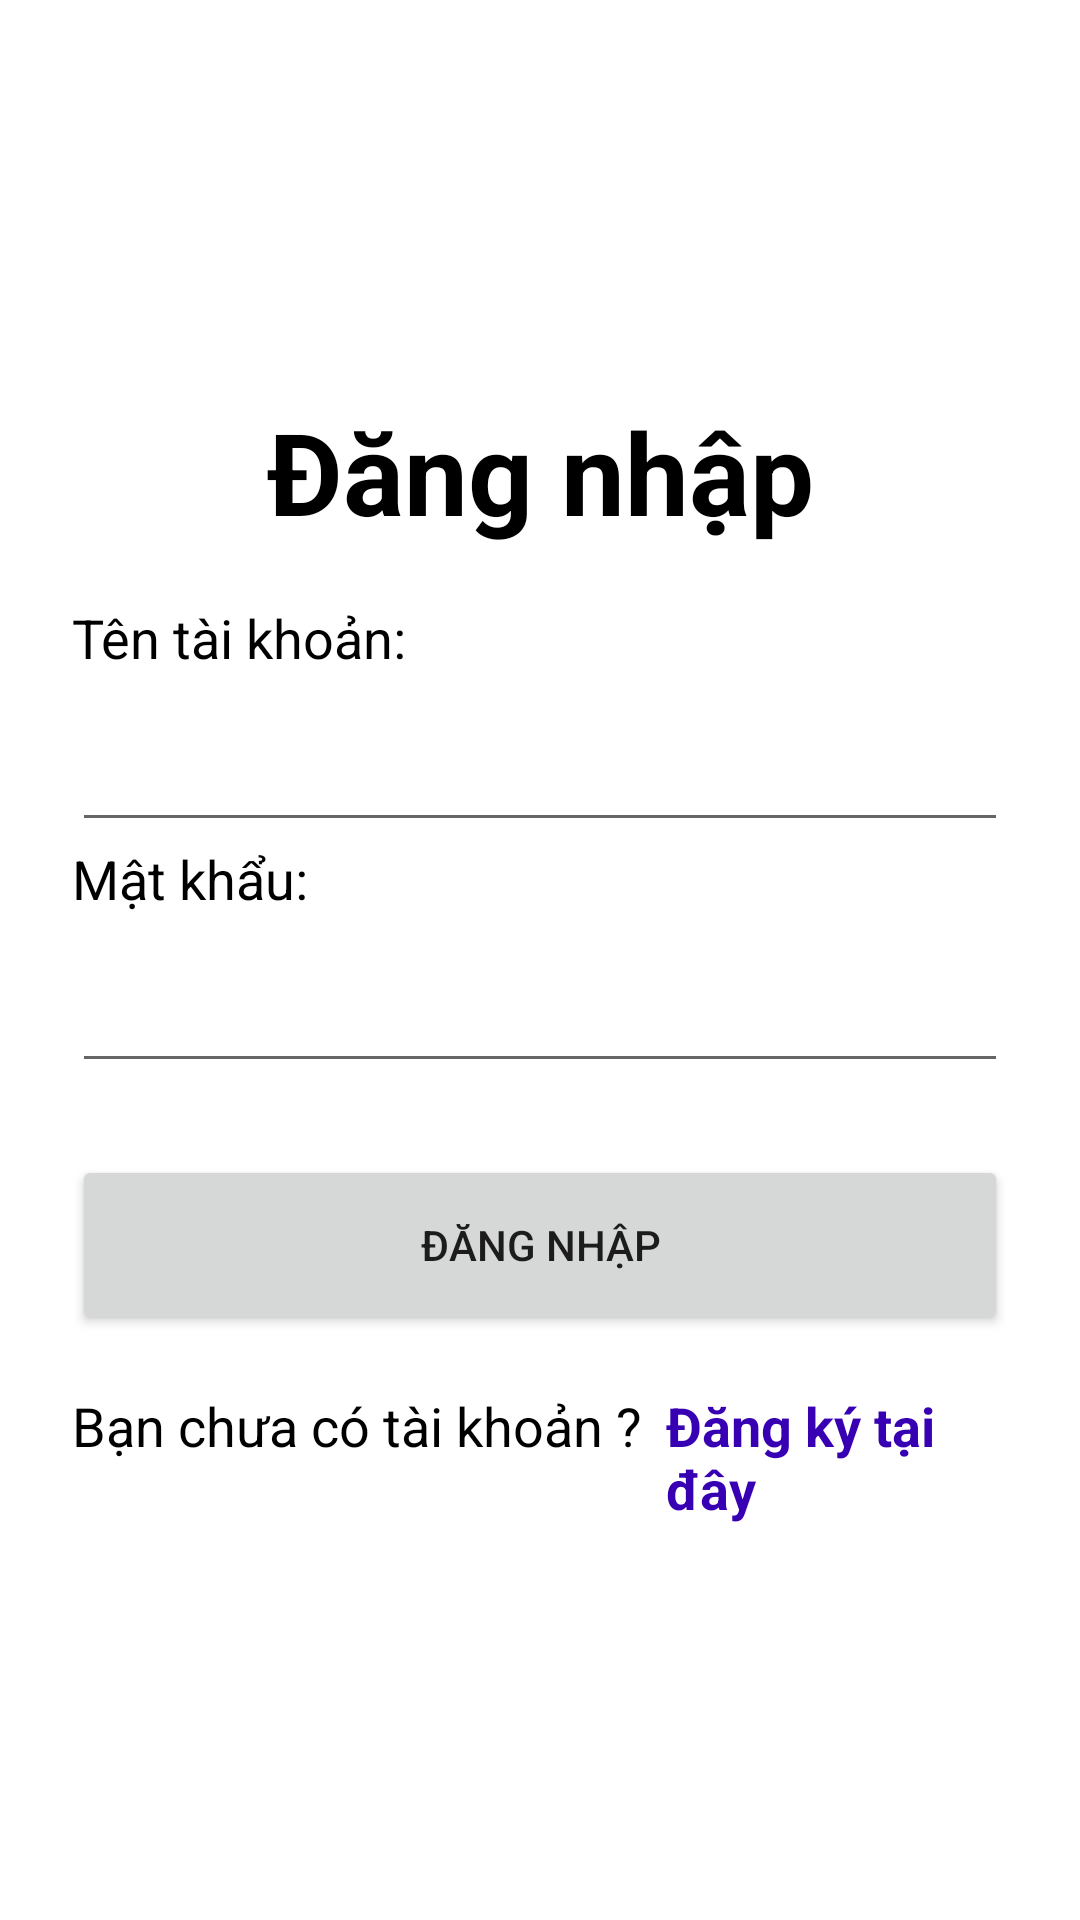

Here is an Android app screen rendered from its layout file. Give the layout XML and the strings, colors and styles it references.
<!-- AndroidManifest.xml: application theme Theme.MidtermTest -->
<!-- res/layout/activity_login.xml -->
<?xml version="1.0" encoding="utf-8"?>
<LinearLayout
    xmlns:android="http://schemas.android.com/apk/res/android"
    xmlns:app="http://schemas.android.com/apk/res-auto"
    xmlns:tools="http://schemas.android.com/tools"
    android:layout_width="match_parent"
    android:layout_height="match_parent"
    android:orientation="vertical"
    android:gravity="center"
    tools:context=".LoginActivity">

    <LinearLayout
        android:id="@+id/login_container"
        android:layout_width="match_parent"
        android:layout_height="wrap_content"
        android:orientation="vertical"
        android:paddingLeft="24dp"
        android:paddingRight="24dp">
        <TextView
            android:layout_width="match_parent"
            android:layout_height="wrap_content"
            android:text="Đăng nhập"
            android:textAlignment="center"
            android:textSize="38sp"
            android:textColor="@color/black"
            android:textStyle="bold"
            android:layout_marginBottom="18dp"/>

        <TextView
            android:layout_width="wrap_content"
            android:layout_height="wrap_content"
            android:text="Tên tài khoản:"
            android:textSize="18sp"
            android:textColor="@color/black"/>
        <EditText
            android:id="@+id/input_username"
            android:layout_width="match_parent"
            android:layout_height="56dp"
            android:textSize="18sp"/>

        <TextView
            android:layout_width="wrap_content"
            android:layout_height="wrap_content"
            android:text="Mật khẩu:"
            android:textSize="18sp"
            android:textColor="@color/black"/>
        <EditText
            android:id="@+id/input_password"
            android:layout_width="match_parent"
            android:layout_height="56dp"
            android:textSize="18sp"
            android:password="true"/>

        <Button
            android:id="@+id/btn_login"
            android:layout_width="match_parent"
            android:layout_height="60dp"
            android:text="Đăng nhập"
            android:layout_marginTop="24dp"/>

        <LinearLayout
            android:layout_width="match_parent"
            android:layout_height="wrap_content"
            android:layout_marginTop="18dp"
            android:orientation="horizontal">

            <TextView
                android:layout_width="wrap_content"
                android:layout_height="wrap_content"
                android:text="Bạn chưa có tài khoản ?"
                android:textColor="@color/black"
                android:textSize="18sp"/>

            <TextView
                android:id="@+id/link_to_register"
                android:layout_width="wrap_content"
                android:layout_height="wrap_content"
                android:layout_marginLeft="8dp"
                android:text="Đăng ký tại đây"
                android:textStyle="bold"
                android:textColor="@color/purple_700"
                android:textSize="18sp"/>
        </LinearLayout>
    </LinearLayout>

</LinearLayout>
<!-- resources referenced by this layout -->
<resources>
  <style name="Theme.MidtermTest" parent="Theme.MaterialComponents.DayNight.DarkActionBar">
          
          <item name="colorPrimary">@color/purple_500</item>
          <item name="colorPrimaryVariant">@color/purple_700</item>
          <item name="colorOnPrimary">@color/white</item>
          
          <item name="colorSecondary">@color/teal_200</item>
          <item name="colorSecondaryVariant">@color/teal_700</item>
          <item name="colorOnSecondary">@color/black</item>
          
          <item name="android:statusBarColor">?attr/colorPrimaryVariant</item>
          
      </style>
  <!-- not gathered from this repository: default colours our renderer supplied (Android Studio template values) -->
  <color name="purple_500">#FF6200EE</color>
  <color name="purple_700">#FF3700B3</color>
  <color name="teal_200">#FF03DAC5</color>
  <color name="teal_700">#FF018786</color>
  <color name="black">#FF000000</color>
  <color name="white">#FFFFFFFF</color>
</resources>
